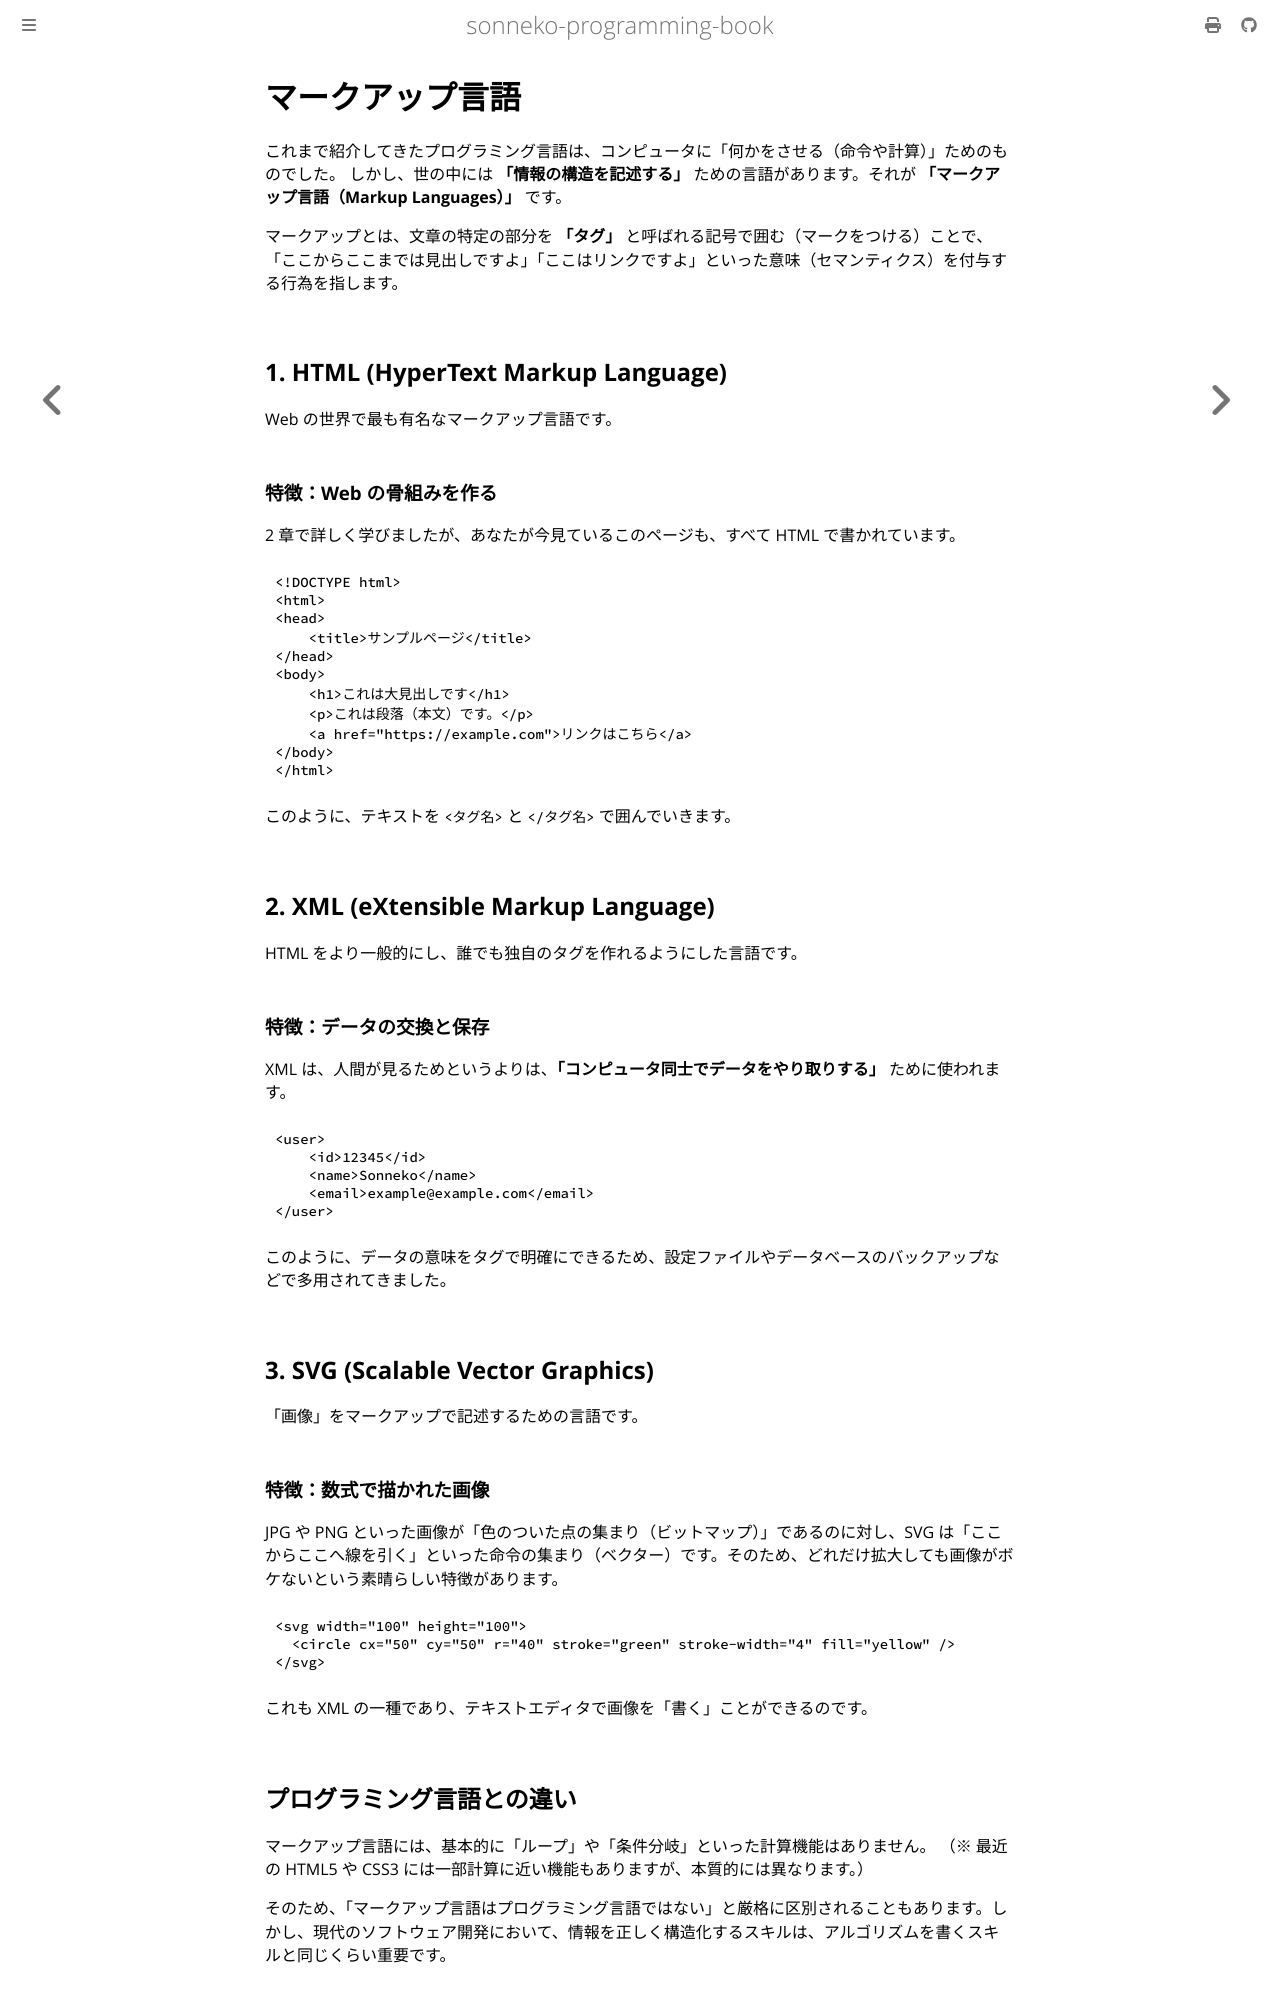

repository: sonneko/programming-book · page: supple-3-languages/011.html · generator: mdbook

# マークアップ言語

これまで紹介してきたプログラミング言語は、コンピュータに「何かをさせる（命令や計算）」ためのものでした。
しかし、世の中には **「情報の構造を記述する」** ための言語があります。それが **「マークアップ言語（Markup Languages）」** です。

マークアップとは、文章の特定の部分を **「タグ」** と呼ばれる記号で囲む（マークをつける）ことで、「ここからここまでは見出しですよ」「ここはリンクですよ」といった意味（セマンティクス）を付与する行為を指します。

## 1. HTML (HyperText Markup Language)
Web の世界で最も有名なマークアップ言語です。

### 特徴：Web の骨組みを作る
2 章で詳しく学びましたが、あなたが今見ているこのページも、すべて HTML で書かれています。

```html
<!DOCTYPE html>
<html>
<head>
    <title>サンプルページ</title>
</head>
<body>
    <h1>これは大見出しです</h1>
    <p>これは段落（本文）です。</p>
    <a href="https://example.com">リンクはこちら</a>
</body>
</html>
```
このように、テキストを `<タグ名>` と `</タグ名>` で囲んでいきます。

## 2. XML (eXtensible Markup Language)
HTML をより一般的にし、誰でも独自のタグを作れるようにした言語です。

### 特徴：データの交換と保存
XML は、人間が見るためというよりは、**「コンピュータ同士でデータをやり取りする」** ために使われます。

```xml
<user>
    <id>12345</id>
    <name>Sonneko</name>
    <email>example@example.com</email>
</user>
```
このように、データの意味をタグで明確にできるため、設定ファイルやデータベースのバックアップなどで多用されてきました。

## 3. SVG (Scalable Vector Graphics)
「画像」をマークアップで記述するための言語です。

### 特徴：数式で描かれた画像
JPG や PNG といった画像が「色のついた点の集まり（ビットマップ）」であるのに対し、SVG は「ここからここへ線を引く」といった命令の集まり（ベクター）です。そのため、どれだけ拡大しても画像がボケないという素晴らしい特徴があります。

```svg
<svg width="100" height="100">
  <circle cx="50" cy="50" r="40" stroke="green" stroke-width="4" fill="yellow" />
</svg>
```
これも XML の一種であり、テキストエディタで画像を「書く」ことができるのです。

## プログラミング言語との違い
マークアップ言語には、基本的に「ループ」や「条件分岐」といった計算機能はありません。
（※ 最近の HTML5 や CSS3 には一部計算に近い機能もありますが、本質的には異なります。）

そのため、「マークアップ言語はプログラミング言語ではない」と厳格に区別されることもあります。しかし、現代のソフトウェア開発において、情報を正しく構造化するスキルは、アルゴリズムを書くスキルと同じくらい重要です。

## 構造化データの重要性
なぜタグをつけて囲む必要があるのでしょうか？
それは、コンピュータには「ただのテキスト」の羅列では、どこが重要で、どこが何を表しているのかを判断できないからです。

タグをつけることで、検索エンジン（Google など）はあなたのサイトの内容を正しく理解し、読み上げソフトは目の不自由な方に適切な順番で文章を伝えることができます。
